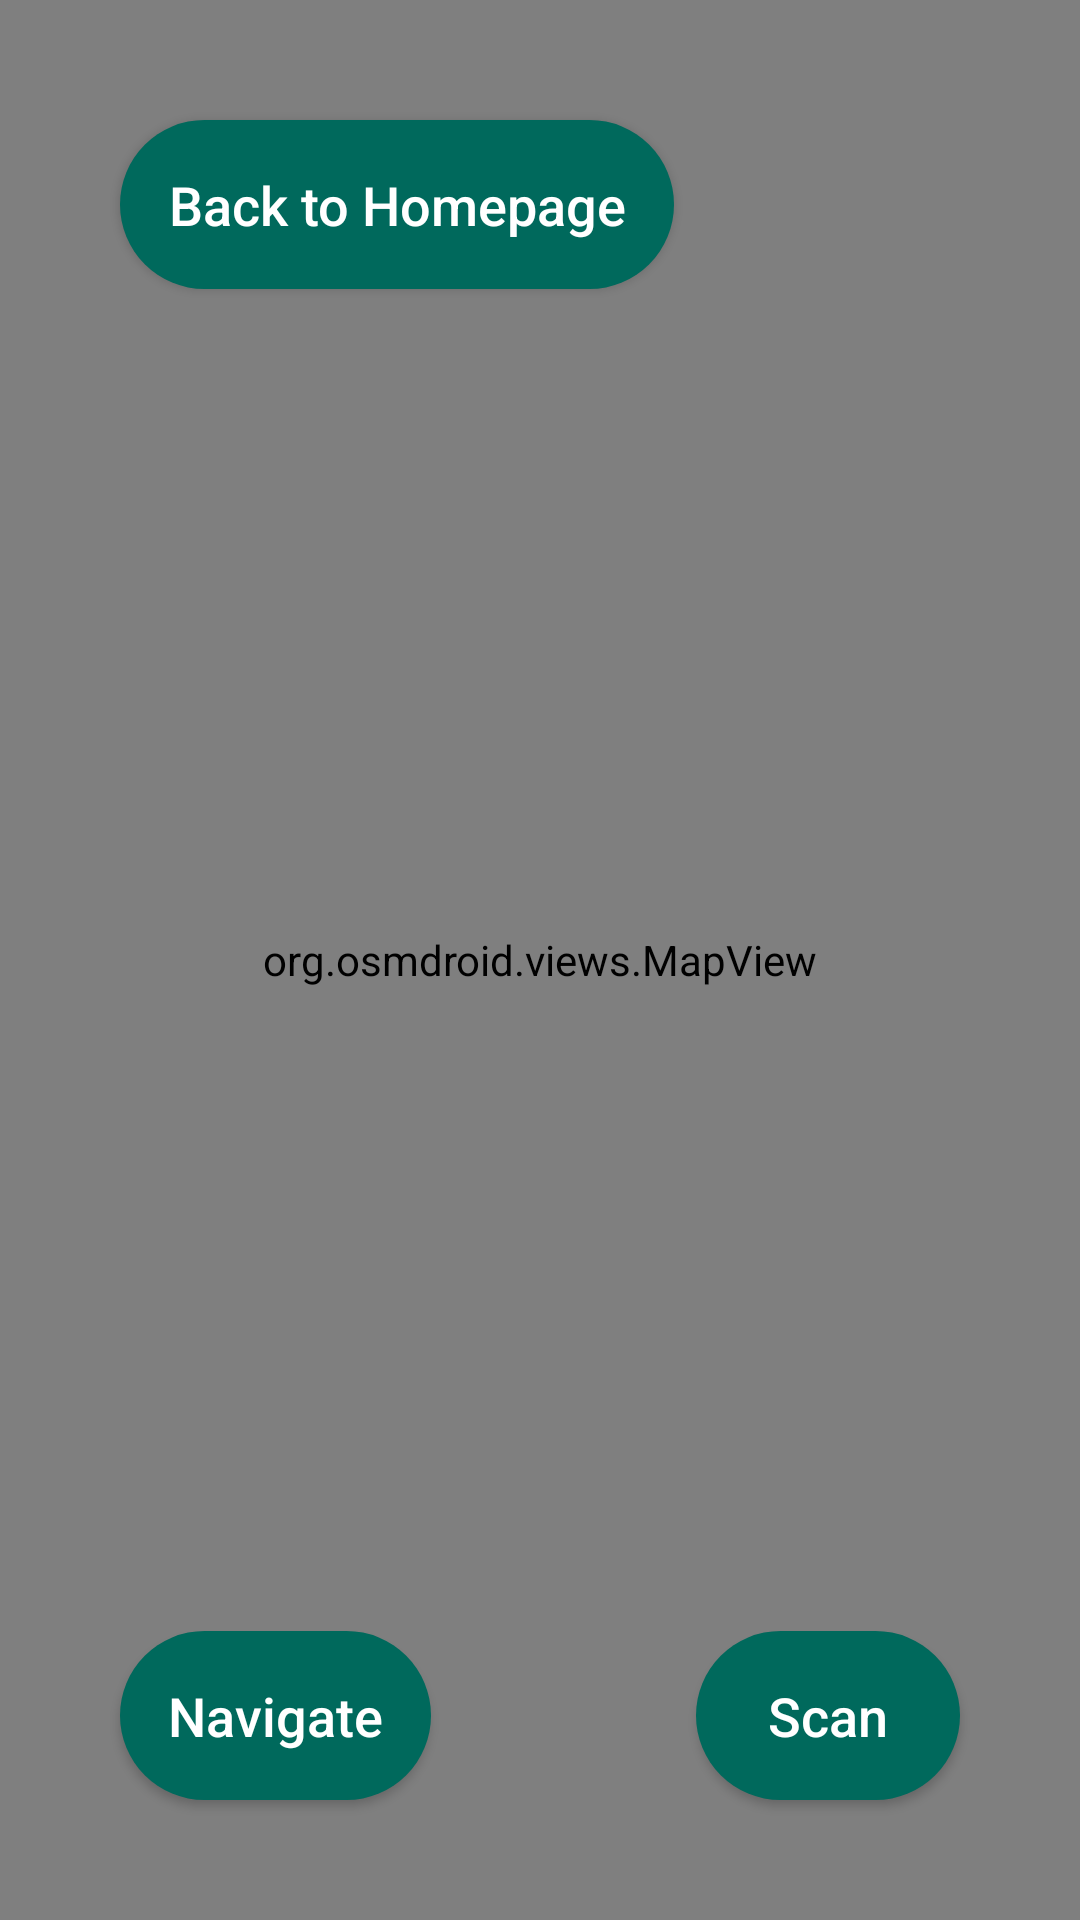

Write the Android layout XML for this screen, with the resource values it uses.
<!-- AndroidManifest.xml: application theme Theme.SmartOnStreetParking -->
<!-- res/layout/activity_map.xml -->
<RelativeLayout xmlns:android="http://schemas.android.com/apk/res/android"
    android:layout_width="match_parent"
    android:layout_height="match_parent"
    android:background="#E8F5E9">

    <org.osmdroid.views.MapView
        android:id="@+id/map"
        android:layout_width="match_parent"
        android:layout_height="match_parent" />

    <Button
        android:id="@+id/navigateButton"
        android:layout_width="wrap_content"
        android:layout_height="wrap_content"
        android:text="Navigate"
        android:layout_alignParentBottom="true"
        android:layout_alignParentStart="true"
        android:layout_marginStart="16dp"
        android:layout_marginBottom="16dp"
        style="@style/CustomButtonStyle"/>

    
    <Button
        android:id="@+id/homeButton"
        android:layout_width="wrap_content"
        android:layout_height="wrap_content"
        android:text="Back to Homepage"
        android:layout_alignParentTop="true"
        android:layout_alignParentStart="true"
        android:layout_marginTop="16dp"
        android:layout_marginStart="16dp"
        style="@style/CustomButtonStyle"/>

    <Button
        android:id="@+id/scanQRButton"
        android:layout_width="wrap_content"
        android:layout_height="wrap_content"
        android:text="Scan"
        android:layout_alignParentBottom="true"
        android:layout_alignParentEnd="true"
        android:layout_marginEnd="16dp"
        android:layout_marginBottom="16dp"
        style="@style/CustomButtonStyle"/>
</RelativeLayout>
<!-- resources referenced by this layout -->
<resources>
  <style name="CustomButtonStyle">
          <item name="android:layout_width">match_parent</item>
          <item name="android:layout_height">wrap_content</item>
          <item name="android:textAllCaps">false</item>
          <item name="android:background">@drawable/button_background</item>
          <item name="android:textColor">#FFFFFF</item>
          <item name="android:textSize">18sp</item>
          <item name="android:gravity">center</item>
          <item name="android:padding">16dp</item>
          <item name="android:layout_margin">40dp</item>
          <item name="android:elevation">4dp</item>
      </style>
  <style name="Theme.SmartOnStreetParking" parent="android:Theme.Material.Light.NoActionBar" />
  <!-- drawable button_background (drawable) -->
  <?xml version="1.0" encoding="utf-8"?>
  <shape xmlns:android="http://schemas.android.com/apk/res/android">
      <solid android:color="#00695C"/>
      <corners android:radius="30dp"/>
  </shape>
</resources>
